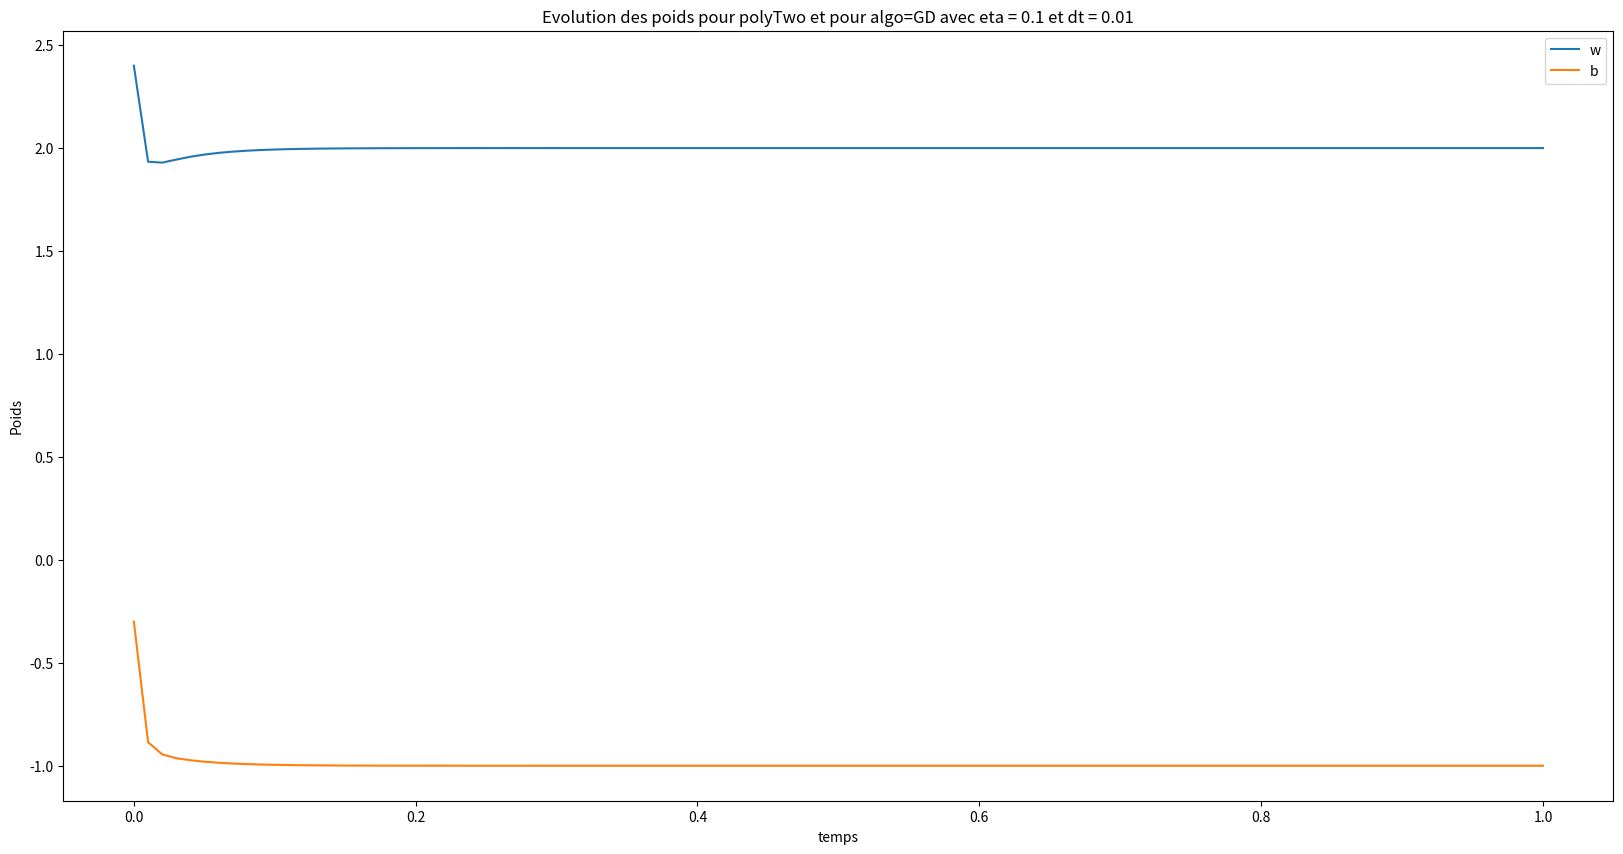

Write Python code to recreate this figure.
# -*- coding: utf-8 -*-

import numpy as np 
import matplotlib.pyplot as plt
from scipy.integrate import odeint

"""
Script sur la résolution du sytème pour GD pour l'exemple polyTwo
"""

def g(z):
    return z**2-1

def gp(z):
    return 2*z


def deriv(y,t,eta,dt):
    
    """
    y : liste contenant les 2 fonctions inconnus 
    t : le temps 
    eta, dt : hyperparametres
    """
    w,b = y 

    # Description des 2 equations differentielles 
    wp = (-2*eta/dt)*gp(w+b)*g(w+b) 
    bp = (-2*eta/dt)*(gp(w+b)*g(w+b)+gp(b)*g(b))

    return wp,bp

def eulerExplicite(deriv,debut,fin,y0,nombrePoints,eta,dt):
    pasTemps=(fin-debut)/nombrePoints
    yt = np.asarray(y0)
    t=0
    y_list = np.zeros((nombrePoints+1,2))
    y_list[0,:] = yt
    for k in range(nombrePoints):
        yt+=pasTemps*np.asarray(deriv(yt,t,eta,dt))
        t+=pasTemps
        y_list[k+1,:] = yt

    return y_list
    
y0 = 2.4,-0.3

debut=0
fin=1
nombrePoints=100
time=np.linspace(debut,fin,nombrePoints)

# Paramètres du modèle 
eta = 0.1
dt = 0.01

#Résolution
sol = odeint(deriv, y0, time, args = ( eta, dt))
w,b = sol.T
#sol = eulerExplicite(deriv,debut,fin,y0,nombrePoints,eta,dt)
#w,b = sol[1:,0],sol[1:,1]


plt.figure(figsize=(20,10))
plt.plot(time, w, label="w")
plt.plot(time, b,label="b")

plt.xlabel("temps")
plt.ylabel("Poids")
plt.legend()
plt.title(f"Evolution des poids pour polyTwo et pour algo=GD avec eta = {eta} et dt = {dt}")

plt.show()
